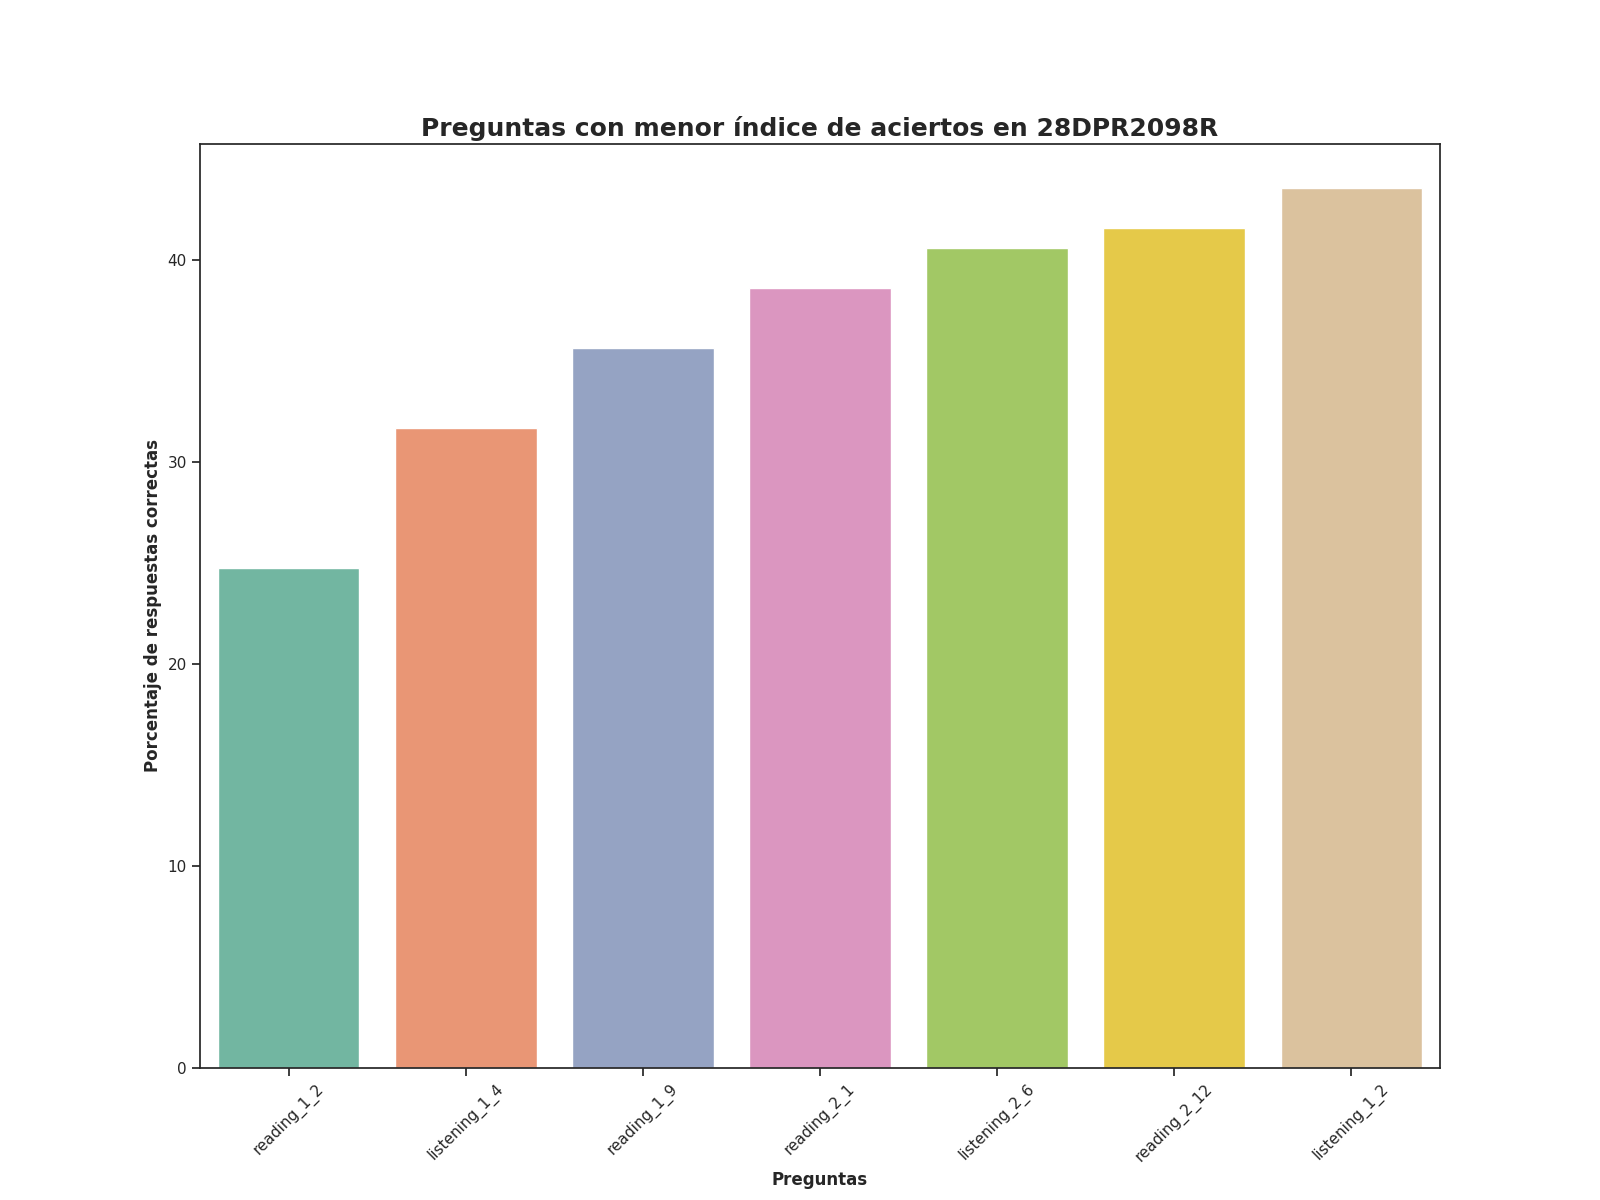

The file beside this chart, header and first rows:
question, number_correct_answers, percentage_correct_answers, Top
reading_1_2, 25.0, 24.75, 1
listening_1_4, 32.0, 31.68, 2
reading_1_9, 36.0, 35.64, 3
reading_2_1, 39.0, 38.61, 4
listening_2_6, 41.0, 40.59, 5
reading_2_12, 42.0, 41.58, 6
listening_1_2, 44.0, 43.56, 7
